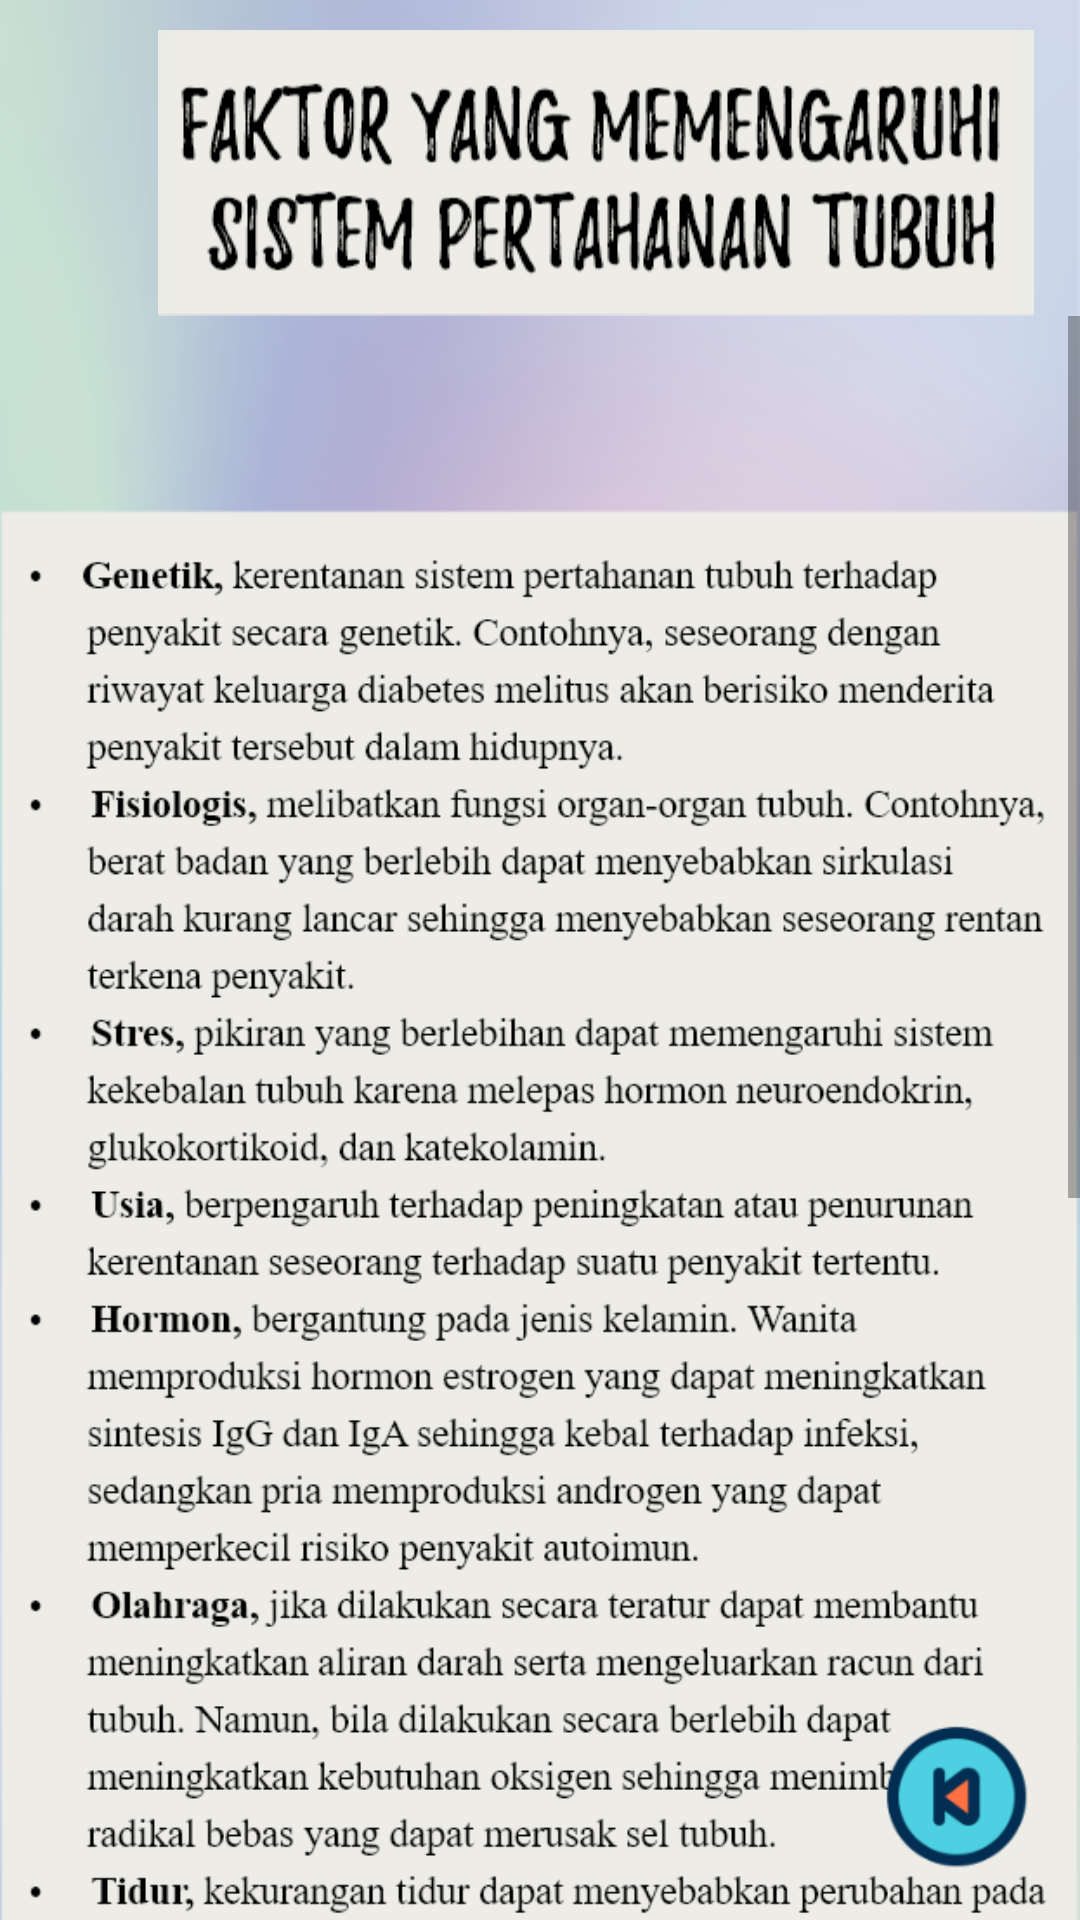

Produce the Android XML layout that renders to this screen, including the resource entries it uses.
<!-- AndroidManifest.xml: application theme Theme.AppCompat.DayNight.NoActionBar -->
<!-- res/layout/activity_hal_2_faktor.xml -->
<?xml version="1.0" encoding="utf-8"?>
<RelativeLayout xmlns:android="http://schemas.android.com/apk/res/android"

    xmlns:app="http://schemas.android.com/apk/res-auto"
    xmlns:tools="http://schemas.android.com/tools"
    android:layout_width="match_parent"
    android:layout_height="match_parent"
    android:background="@drawable/background_hal1_2_3_5">

    <LinearLayout
        android:layout_width="match_parent"
        android:layout_height="match_parent"
        android:orientation="vertical">

        <ImageView
            android:id="@+id/imageView2"
            android:layout_width="397dp"
            android:layout_height="wrap_content"
            android:paddingTop="10dp"
            android:src="@drawable/judul_faktor"
            app:layout_constraintEnd_toEndOf="parent"
            app:layout_constraintStart_toStartOf="parent"
            app:layout_constraintTop_toTopOf="parent" />


        <ScrollView
            android:layout_width="match_parent"
            android:layout_height="match_parent"
            tools:layout_editor_absoluteX="176dp"
            tools:layout_editor_absoluteY="336dp">

            <LinearLayout
                android:id="@+id/ln1"
                android:layout_width="match_parent"
                android:layout_height="wrap_content"
                android:orientation="vertical">

                <ImageView
                    android:layout_width="match_parent"
                    android:layout_height="wrap_content"

                    android:src="@drawable/content_faktor" />

            </LinearLayout>
        </ScrollView>
    </LinearLayout>

    <LinearLayout
        android:layout_width="wrap_content"
        android:layout_height="wrap_content"
        android:layout_alignParentRight="true"
        android:layout_alignParentBottom="true"
        android:orientation="horizontal"
        android:padding="10dp"
        android:scaleX="1"
        android:scaleY="1">


        <ImageView
            android:id="@+id/btnhome2"
            android:layout_width="62dp"
            android:layout_height="62dp"
            android:background="@drawable/button_back"></ImageView>
    </LinearLayout>



</RelativeLayout>
<!-- resources referenced by this layout -->
<resources>
  <!-- drawable background_hal1_2_3_5: png bitmap (drawable-hdpi, 211409 bytes) -->
  <!-- drawable button_back: png bitmap (drawable-hdpi, 6260 bytes) -->
  <!-- drawable content_faktor: png bitmap (drawable-hdpi, 197559 bytes) -->
  <!-- drawable judul_faktor: png bitmap (drawable-hdpi, 17279 bytes) -->
</resources>
